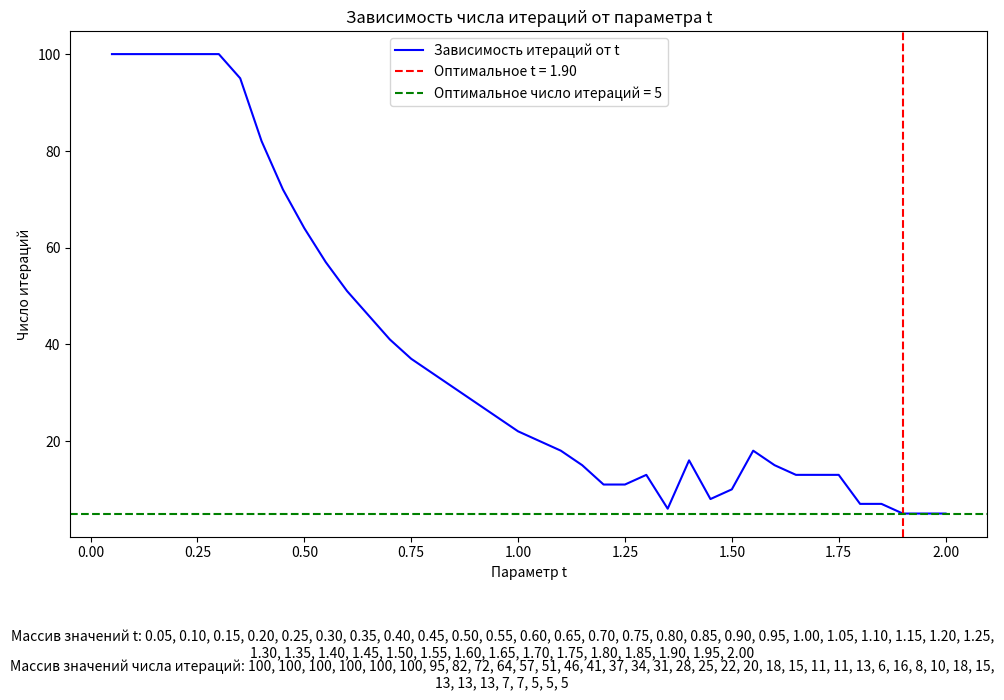

This figure's Python source:
import numpy as np
import matplotlib.pyplot as plt

def iter_up(A, b, x, t, eps, iter_max):
    n = len(b)
    t1 = 1 - t
    it = 0
    norm_old = 0

    for k in range(iter_max):
        it += 1
        norm = 0

        for i in range(n):
            buf = t1 * x[i] + t * b[i] / A[i, i]
            for j in range(n):
                if i != j:
                    buf -= t * A[i, j] * x[j] / A[i, i]
            
            norm = max(norm, abs(buf - x[i]))
            x[i] = buf

        if norm <= eps:
            return x, it, norm

        if norm > norm_old:
            if it > 3:  # Метод расходится
                return None, it, norm
        norm_old = norm

    return x, it, norm

def var_M(B):
    n = B.shape[0]
    A = np.dot(B.T, B)
    return A

def main():
    # Пример системы
    n = 5
    B = np.random.rand(n, n + 1) - 0.5  # Генерация случайной системы
    A = var_M(B[:, :-1])
    b = B[:, -1]

    # Начальные параметры
    iter_max = 100
    eps = 1e-5
    dt = 0.05

    # Массивы для значений t и числа итераций
    t_values = np.arange(0.05, 2.05, dt)
    iter_values = []

    best_t = None
    best_iter = iter_max

    # Поиск оптимального t
    for t in t_values:
        x = np.zeros(n)
        _, it, _ = iter_up(A, b, x, t, eps, iter_max)
        iter_values.append(it)

        if it < best_iter:
            best_iter = it
            best_t = t

    # Построение графика
    plt.figure(figsize=(10, 6))
    plt.plot(t_values, iter_values, label="Зависимость итераций от t", color='b')
    
    # Отметим оптимальное значение
    plt.axvline(best_t, color='r', linestyle='--', label=f'Оптимальное t = {best_t:.2f}')
    plt.axhline(best_iter, color='g', linestyle='--', label=f'Оптимальное число итераций = {best_iter}')

    # Подписи
    plt.xlabel("Параметр t")
    plt.ylabel("Число итераций")
    plt.title("Зависимость числа итераций от параметра t")
    plt.legend()

    # Добавляем текст под графиком для отображения массивов t и числа итераций
    t_str = ', '.join([f'{t:.2f}' for t in t_values])
    iter_str = ', '.join([str(it) for it in iter_values])
    plt.figtext(0.5, -0.1, f"Массив значений t: {t_str}", wrap=True, horizontalalignment='center', fontsize=10)
    plt.figtext(0.5, -0.15, f"Массив значений числа итераций: {iter_str}", wrap=True, horizontalalignment='center', fontsize=10)

    # Показать график
    plt.tight_layout()
    plt.show()

if __name__ == "__main__":
    main()
